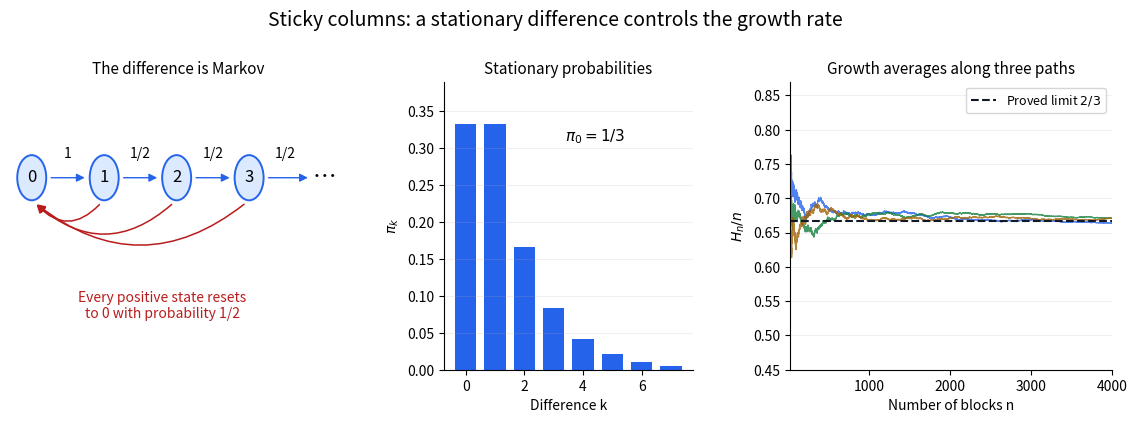

The matplotlib source for this figure:
"""Generate 2017-sticky-column-markov-chain.png in the current directory."""
import matplotlib
matplotlib.use("Agg")
import matplotlib.pyplot as plt
from matplotlib.patches import Circle, FancyArrowPatch
import numpy as np


def main():
    fig, axes = plt.subplots(1, 3, figsize=(11.6, 4.5), dpi=100, facecolor="white", gridspec_kw={"width_ratios": [1.15, 0.85, 1.1]})
    ax = axes[0]
    for k in range(4):
        ax.add_patch(Circle((k, 0), 0.20, facecolor="#dbeafe", edgecolor="#2563eb", lw=1.4))
        ax.text(k, 0, str(k), ha="center", va="center", fontsize=12)
        end = k+1
        ax.add_patch(FancyArrowPatch((k+0.23, 0), (end-0.23 if end<4 else 3.85, 0), arrowstyle="-|>", mutation_scale=12, color="#2563eb"))
        ax.text(k+0.5, 0.18, "1" if k==0 else "1/2", ha="center", fontsize=10)
    ax.text(4.04, 0, "…", ha="center", va="center", fontsize=17)
    for k, radius in [(1, 0.55), (2, 0.45), (3, 0.40)]:
        ax.add_patch(FancyArrowPatch((k-0.04, -0.22), (0.04, -0.22), connectionstyle=f"arc3,rad=-{radius}", arrowstyle="-|>", mutation_scale=12, color="#b91c1c", lw=1.1))
    ax.text(1.8, -1.0, "Every positive state resets\nto 0 with probability 1/2", ha="center", va="top", fontsize=10, color="#b91c1c")
    ax.set(xlim=(-0.30, 4.35), ylim=(-1.7, 0.85))
    ax.set_title("The difference is Markov", fontsize=11)
    ax.axis("off")
    k = np.arange(8)
    masses = np.r_[1/3, (1/3)*2.0**(-np.arange(7))]
    axes[1].bar(k, masses, color="#2563eb", width=0.72)
    axes[1].set_title("Stationary probabilities", fontsize=11)
    axes[1].set_xlabel("Difference k")
    axes[1].set_ylabel(r"$\pi_k$")
    axes[1].set_xticks([0, 2, 4, 6])
    axes[1].set_ylim(0, 0.39)
    axes[1].text(3.4, 0.31, r"$\pi_0=1/3$", fontsize=11)
    for seed, color in [(7, "#2563eb"), (21, "#15803d"), (35, "#a16207")]:
        rng = np.random.default_rng(seed)
        heights = [0, 0]
        values = []
        for step in range(1, 4001):
            side = int(rng.integers(0, 2))
            heights[side] = max(heights[side]+1, heights[1-side])
            values.append(max(heights)/step)
        axes[2].plot(np.arange(20, 4001), values[19:], color=color, lw=0.9, alpha=0.8)
    axes[2].axhline(2/3, color="#111827", lw=1.5, ls="--", label=r"Proved limit $2/3$")
    axes[2].set(xlim=(20, 4000), ylim=(0.45, 0.87), xlabel="Number of blocks n", ylabel=r"$H_n/n$")
    axes[2].set_title("Growth averages along three paths", fontsize=11)
    axes[2].legend(fontsize=9, loc="upper right")
    for ax in axes[1:]:
        ax.spines[["top", "right"]].set_visible(False)
        ax.grid(axis="y", alpha=0.18)
    fig.suptitle("Sticky columns: a stationary difference controls the growth rate", fontsize=14, y=0.96)
    fig.subplots_adjust(left=0.03, right=0.98, bottom=0.16, top=0.80, wspace=0.32)
    fig.savefig("2017-sticky-column-markov-chain.png", dpi=100, facecolor="white")
    plt.close(fig)


if __name__ == "__main__":
    main()
